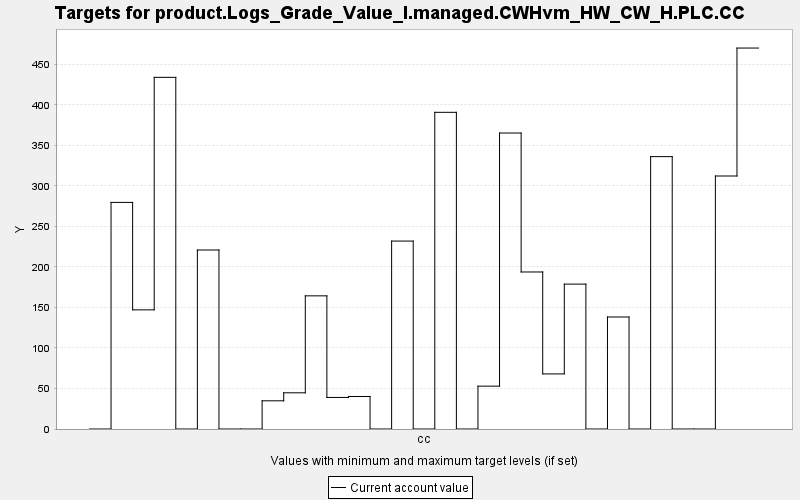

Values plotted in this chart, from the file beside it:
TARGET, PERIOD, YEAR, PERIODWIDTH, MINIMUM, MAXIMUM, MINWEIGHT, MAXWEIGHT, CURRENT, SUMMARY
product.Logs_Grade_Value_I.managed.CWHvm…, 0, 0, 10.0, 0.0, 10000, 1.0, 1.0, 0.0, 0.0
product.Logs_Grade_Value_I.managed.CWHvm…, 1, 10, 10.0, 0.0, 10000, 1.0, 1.0, 279.7, 0.0
product.Logs_Grade_Value_I.managed.CWHvm…, 2, 20, 10.0, 0.0, 10000, 1.0, 1.0, 147.1, 0.0
product.Logs_Grade_Value_I.managed.CWHvm…, 3, 30, 10.0, 0.0, 10000, 1.0, 1.0, 434.1, 0.0
product.Logs_Grade_Value_I.managed.CWHvm…, 4, 40, 10.0, 0.0, 10000, 1.0, 1.0, 0.0, 0.0
product.Logs_Grade_Value_I.managed.CWHvm…, 5, 50, 10.0, 0.0, 10000, 1.0, 1.0, 220.9, 0.0
product.Logs_Grade_Value_I.managed.CWHvm…, 6, 60, 10.0, 0.0, 10000, 1.0, 1.0, 0.0, 0.0
product.Logs_Grade_Value_I.managed.CWHvm…, 7, 70, 10.0, 0.0, 10000, 1.0, 1.0, 0.0, 0.0
product.Logs_Grade_Value_I.managed.CWHvm…, 8, 80, 10.0, 0.0, 10000, 1.0, 1.0, 34.8, 0.0
product.Logs_Grade_Value_I.managed.CWHvm…, 9, 90, 10.0, 0.0, 10000, 1.0, 1.0, 44.67, 0.0
product.Logs_Grade_Value_I.managed.CWHvm…, 10, 100, 10.0, 0.0, 10000, 1.0, 1.0, 164.4, 0.0
product.Logs_Grade_Value_I.managed.CWHvm…, 11, 110, 10.0, 0.0, 10000, 1.0, 1.0, 38.96, 0.0
product.Logs_Grade_Value_I.managed.CWHvm…, 12, 120, 10.0, 0.0, 10000, 1.0, 1.0, 40.13, 0.0
product.Logs_Grade_Value_I.managed.CWHvm…, 13, 130, 10.0, 0.0, 10000, 1.0, 1.0, 0.0, 0.0
product.Logs_Grade_Value_I.managed.CWHvm…, 14, 140, 10.0, 0.0, 10000, 1.0, 1.0, 232, 0.0
product.Logs_Grade_Value_I.managed.CWHvm…, 15, 150, 10.0, 0.0, 10000, 1.0, 1.0, 0.0, 0.0
product.Logs_Grade_Value_I.managed.CWHvm…, 16, 160, 10.0, 0.0, 10000, 1.0, 1.0, 390.9, 0.0
product.Logs_Grade_Value_I.managed.CWHvm…, 17, 170, 10.0, 0.0, 10000, 1.0, 1.0, 0.0, 0.0
product.Logs_Grade_Value_I.managed.CWHvm…, 18, 180, 10.0, 0.0, 10000, 1.0, 1.0, 52.9, 0.0
product.Logs_Grade_Value_I.managed.CWHvm…, 19, 190, 10.0, 0.0, 10000, 1.0, 1.0, 365.4, 0.0
product.Logs_Grade_Value_I.managed.CWHvm…, 20, 200, 10.0, 0.0, 10000, 1.0, 1.0, 193.8, 0.0
product.Logs_Grade_Value_I.managed.CWHvm…, 21, 210, 10.0, 0.0, 10000, 1.0, 1.0, 67.99, 0.0
product.Logs_Grade_Value_I.managed.CWHvm…, 22, 220, 10.0, 0.0, 10000, 1.0, 1.0, 178.8, 0.0
product.Logs_Grade_Value_I.managed.CWHvm…, 23, 230, 10.0, 0.0, 10000, 1.0, 1.0, 0.0, 0.0
product.Logs_Grade_Value_I.managed.CWHvm…, 24, 240, 10.0, 0.0, 10000, 1.0, 1.0, 138.3, 0.0
product.Logs_Grade_Value_I.managed.CWHvm…, 25, 250, 10.0, 0.0, 10000, 1.0, 1.0, 0.0, 0.0
product.Logs_Grade_Value_I.managed.CWHvm…, 26, 260, 10.0, 0.0, 10000, 1.0, 1.0, 336.2, 0.0
product.Logs_Grade_Value_I.managed.CWHvm…, 27, 270, 10.0, 0.0, 10000, 1.0, 1.0, 0.0, 0.0
product.Logs_Grade_Value_I.managed.CWHvm…, 28, 280, 10.0, 0.0, 10000, 1.0, 1.0, 0.0, 0.0
product.Logs_Grade_Value_I.managed.CWHvm…, 29, 290, 10.0, 0.0, 10000, 1.0, 1.0, 312.3, 0.0
product.Logs_Grade_Value_I.managed.CWHvm…, 30, 300, 10.0, 0.0, 10000, 1.0, 1.0, 470.2, 0.0
